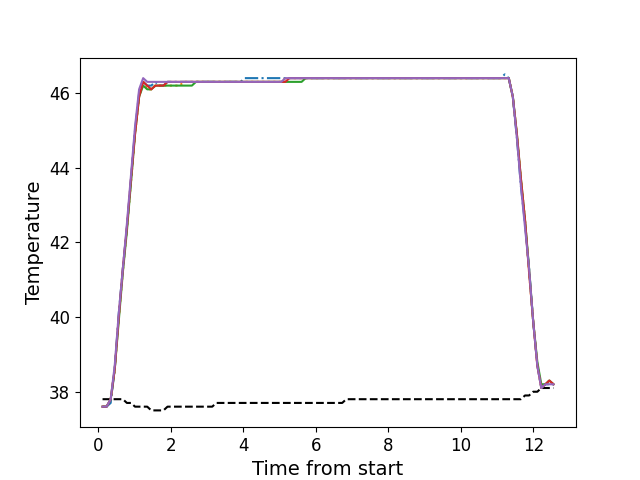

Source data for this figure (header and first rows):
, times, neutral, z1, z2, z3, z4, z5
0, 0.1146, 37.8, 37.6, 37.6, 37.6, 37.6, 37.6
1, 0.2262, 37.8, 37.6, 37.6, 37.6, 37.6, 37.6
2, 0.3389, 37.8, 37.7, 37.8, 37.8, 37.8, 37.8
3, 0.4505, 37.8, 38.6, 38.6, 38.6, 38.6, 38.7
4, 0.5621, 37.8, 40.1, 40.0, 39.9, 40.0, 40.1
5, 0.6747, 37.8, 41.3, 41.2, 41.2, 41.3, 41.3
6, 0.7864, 37.7, 42.4, 42.4, 42.3, 42.4, 42.5
7, 0.899, 37.7, 43.7, 43.6, 43.6, 43.7, 43.8
8, 1.011, 37.6, 45.0, 44.9, 44.9, 44.9, 45.1
9, 1.123, 37.6, 46.0, 45.9, 45.9, 45.9, 46.1
10, 1.235, 37.6, 46.3, 46.3, 46.2, 46.3, 46.4
11, 1.347, 37.6, 46.2, 46.1, 46.1, 46.2, 46.3
12, 1.459, 37.5, 46.2, 46.1, 46.1, 46.1, 46.3
13, 1.571, 37.5, 46.3, 46.2, 46.2, 46.2, 46.3
14, 1.683, 37.5, 46.2, 46.2, 46.2, 46.2, 46.3
15, 1.796, 37.5, 46.2, 46.2, 46.2, 46.2, 46.3
16, 1.907, 37.6, 46.3, 46.2, 46.2, 46.3, 46.3
17, 2.02, 37.6, 46.3, 46.2, 46.2, 46.3, 46.3
18, 2.131, 37.6, 46.3, 46.2, 46.2, 46.3, 46.3
19, 2.243, 37.6, 46.3, 46.2, 46.2, 46.3, 46.3
20, 2.355, 37.6, 46.3, 46.3, 46.2, 46.3, 46.3
21, 2.468, 37.6, 46.3, 46.3, 46.2, 46.3, 46.3
22, 2.579, 37.6, 46.3, 46.3, 46.2, 46.3, 46.3
23, 2.692, 37.6, 46.3, 46.3, 46.3, 46.3, 46.3
24, 2.804, 37.6, 46.3, 46.3, 46.3, 46.3, 46.3
25, 2.916, 37.6, 46.3, 46.3, 46.3, 46.3, 46.3
26, 3.028, 37.6, 46.3, 46.3, 46.3, 46.3, 46.3
27, 3.14, 37.6, 46.3, 46.3, 46.3, 46.3, 46.3
28, 3.252, 37.7, 46.3, 46.3, 46.3, 46.3, 46.3
29, 3.364, 37.7, 46.3, 46.3, 46.3, 46.3, 46.3
30, 3.477, 37.7, 46.3, 46.3, 46.3, 46.3, 46.3
31, 3.588, 37.7, 46.3, 46.3, 46.3, 46.3, 46.3
32, 3.701, 37.7, 46.3, 46.3, 46.3, 46.3, 46.3
33, 3.812, 37.7, 46.3, 46.3, 46.3, 46.3, 46.3
34, 3.924, 37.7, 46.3, 46.3, 46.3, 46.3, 46.3
35, 4.037, 37.7, 46.4, 46.3, 46.3, 46.3, 46.3
36, 4.148, 37.7, 46.4, 46.3, 46.3, 46.3, 46.3
37, 4.26, 37.7, 46.4, 46.3, 46.3, 46.3, 46.3
38, 4.373, 37.7, 46.4, 46.3, 46.3, 46.3, 46.3
39, 4.485, 37.7, 46.4, 46.3, 46.3, 46.3, 46.3
40, 4.597, 37.7, 46.4, 46.3, 46.3, 46.3, 46.3
41, 4.709, 37.7, 46.4, 46.3, 46.3, 46.3, 46.3
42, 4.821, 37.7, 46.4, 46.3, 46.3, 46.3, 46.3
43, 4.933, 37.7, 46.4, 46.3, 46.3, 46.3, 46.3
44, 5.045, 37.7, 46.4, 46.3, 46.3, 46.3, 46.3
45, 5.157, 37.7, 46.4, 46.4, 46.3, 46.3, 46.4
46, 5.269, 37.7, 46.4, 46.4, 46.3, 46.4, 46.4
47, 5.382, 37.7, 46.4, 46.4, 46.3, 46.4, 46.4
48, 5.493, 37.7, 46.4, 46.4, 46.3, 46.4, 46.4
49, 5.605, 37.7, 46.4, 46.4, 46.3, 46.4, 46.4
50, 5.718, 37.7, 46.4, 46.4, 46.4, 46.4, 46.4
51, 5.829, 37.7, 46.4, 46.4, 46.4, 46.4, 46.4
52, 5.942, 37.7, 46.4, 46.4, 46.4, 46.4, 46.4
53, 6.053, 37.7, 46.4, 46.4, 46.4, 46.4, 46.4
54, 6.166, 37.7, 46.4, 46.4, 46.4, 46.4, 46.4
55, 6.278, 37.7, 46.4, 46.4, 46.4, 46.4, 46.4
56, 6.389, 37.7, 46.4, 46.4, 46.4, 46.4, 46.4
57, 6.502, 37.7, 46.4, 46.4, 46.4, 46.4, 46.4
58, 6.613, 37.7, 46.4, 46.4, 46.4, 46.4, 46.4
59, 6.726, 37.7, 46.4, 46.4, 46.4, 46.4, 46.4
... 52 more rows
